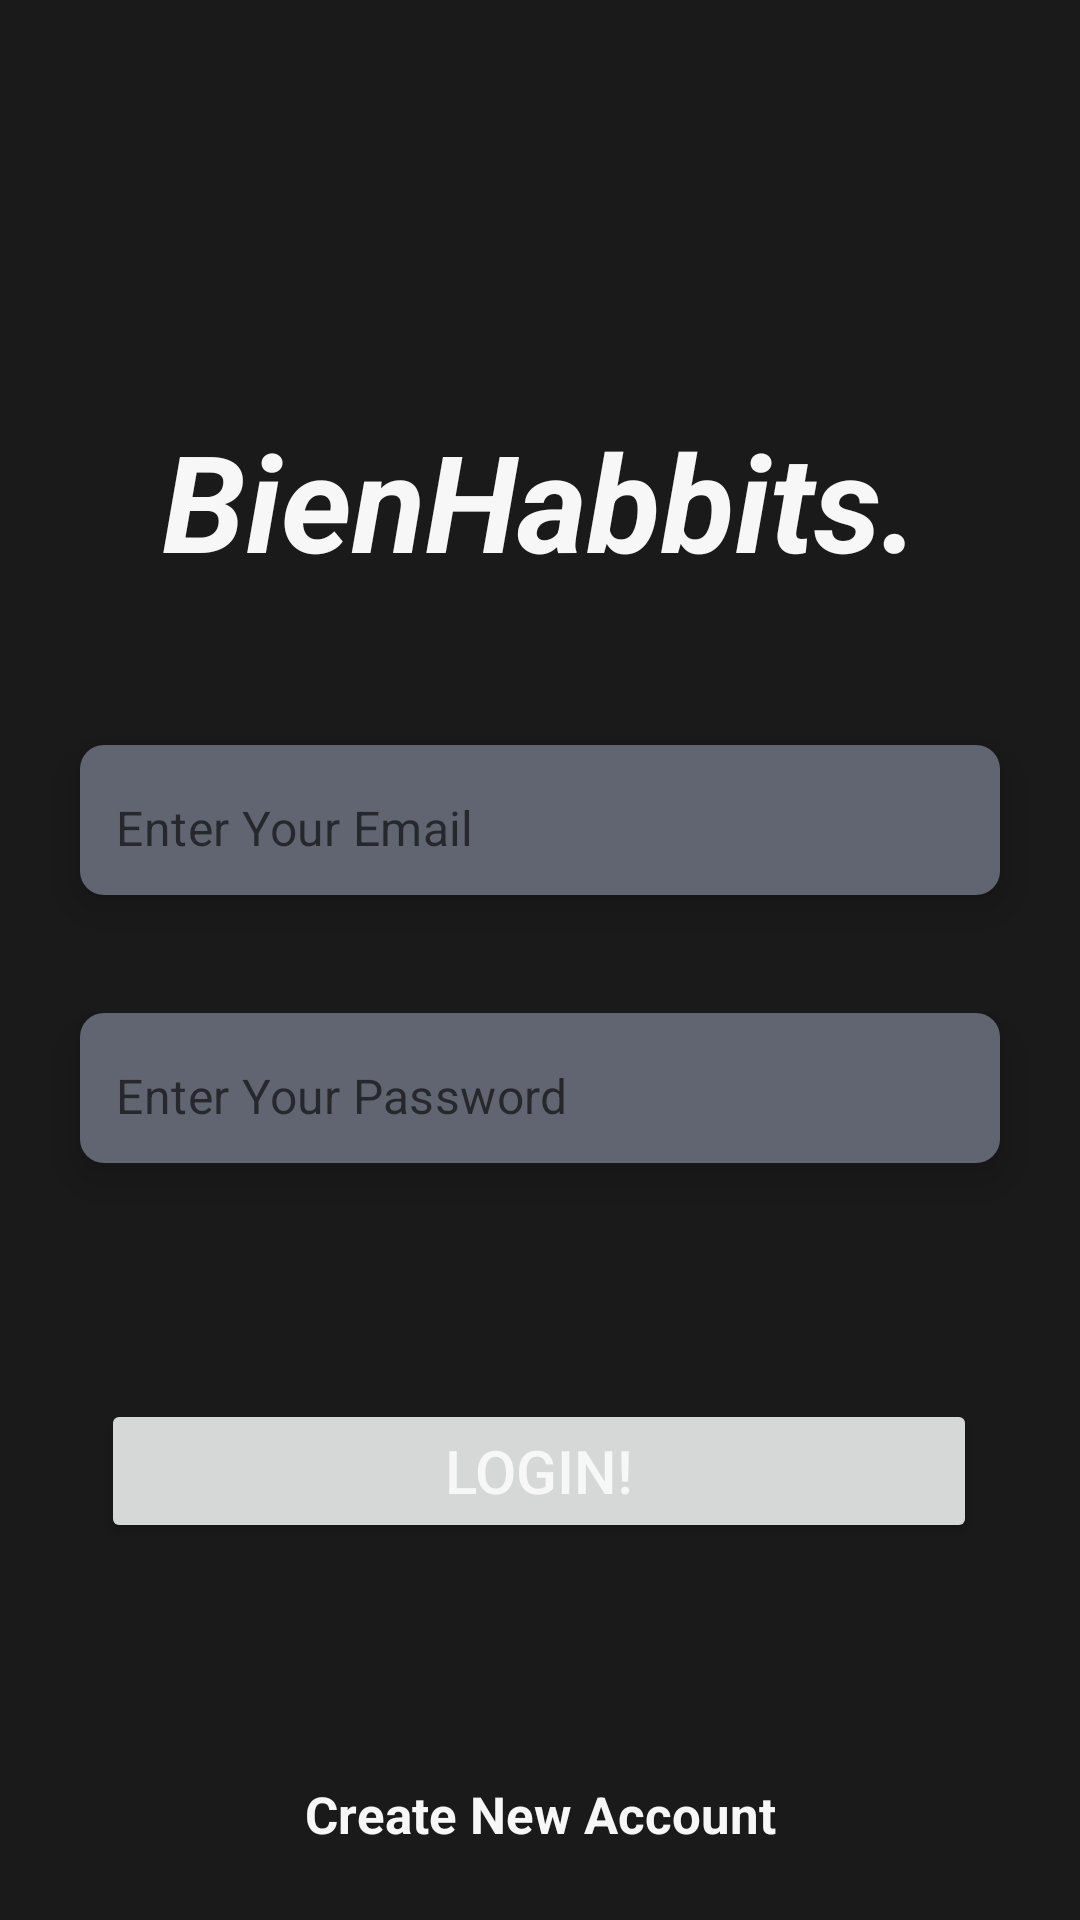

Produce the Android XML layout that renders to this screen, including the resource entries it uses.
<!-- AndroidManifest.xml: application theme Theme.BienHabbits -->
<!-- res/layout/fragment_masuk.xml -->
<?xml version="1.0" encoding="utf-8"?>
<androidx.constraintlayout.widget.ConstraintLayout xmlns:android="http://schemas.android.com/apk/res/android"
    xmlns:tools="http://schemas.android.com/tools"
    android:layout_width="match_parent"
    android:layout_height="match_parent"
    android:background="@color/black"
    xmlns:app="http://schemas.android.com/apk/res-auto"
    tools:context=".fragment.MasukFragment">

    <TextView
        android:id="@+id/logo"
        android:layout_width="wrap_content"
        android:layout_height="wrap_content"
        android:text="BienHabbits."
        android:textSize="45sp"
        app:layout_constraintEnd_toEndOf="parent"
        app:layout_constraintStart_toStartOf="parent"
        app:layout_constraintTop_toTopOf="parent"
        android:layout_marginBottom="-100dp"
        android:textStyle="bold|italic"
        android:textColor="@color/white"
        app:layout_constraintBottom_toTopOf="@id/cardView1"
        />
    <androidx.cardview.widget.CardView
        android:id="@+id/cardView2"
        android:layout_width="0dp"
        android:layout_height="wrap_content"
        android:layout_marginHorizontal="16dp"
        android:layout_marginTop="10dp"
        app:cardCornerRadius="8dp"
        app:cardElevation="8dp"
        app:cardUseCompatPadding="true"
        app:cardBackgroundColor="@color/black"
        app:layout_constraintEnd_toEndOf="parent"
        app:layout_constraintHorizontal_bias="0.5"
        app:layout_constraintStart_toStartOf="parent"
        app:layout_constraintBottom_toTopOf="@id/login"
        app:layout_constraintTop_toBottomOf="@id/cardView1" >
        <com.google.android.material.textfield.TextInputLayout
            android:layout_width="match_parent"
            android:layout_height="50dp"
            android:background="@color/black"
            app:boxStrokeWidth="0dp"
            app:boxStrokeWidthFocused="0dp"
            app:hintEnabled="false">
            <com.google.android.material.textfield.TextInputEditText
                android:id="@+id/pass"
                android:layout_width="match_parent"
                android:layout_height="50dp"
                android:background="@color/abu"
                android:hint="Enter Your Password"
                android:inputType="textPassword"
                android:paddingStart="12dp"
                android:paddingTop="15dp" />
        </com.google.android.material.textfield.TextInputLayout>
    </androidx.cardview.widget.CardView>
    <androidx.cardview.widget.CardView
        android:id="@+id/cardView1"
        android:layout_width="0dp"
        android:layout_height="wrap_content"
        android:layout_marginHorizontal="16dp"
        android:layout_marginTop="40mm"
        app:cardCornerRadius="8dp"
        app:cardElevation="8dp"
        app:cardUseCompatPadding="true"
        app:cardBackgroundColor="@color/black"
        app:layout_constraintEnd_toEndOf="parent"
        app:layout_constraintHorizontal_bias="0.5"
        app:layout_constraintStart_toStartOf="parent"
        app:layout_constraintTop_toTopOf="parent" >
        <com.google.android.material.textfield.TextInputLayout
            android:layout_width="match_parent"
            android:layout_height="50dp"
            android:background="@color/black"
            app:boxStrokeWidth="0dp"
            app:boxStrokeWidthFocused="0dp"
            app:hintEnabled="false">
            <com.google.android.material.textfield.TextInputEditText
                android:id="@+id/emailEt"
                android:layout_width="match_parent"
                android:layout_height="50dp"
                android:background="@color/abu"
                android:hint="Enter Your Email"
                android:inputType="textEmailAddress"
                android:paddingStart="12dp"
                android:paddingTop="15dp" />
        </com.google.android.material.textfield.TextInputLayout>
    </androidx.cardview.widget.CardView>

    <Button
        android:id="@+id/login"
        android:layout_width="50mm"
        android:layout_height="wrap_content"
        android:layout_marginTop="64dp"

        android:text="Login!"
        android:textColor="@color/white"
        android:textSize="20sp"
        app:layout_constraintEnd_toEndOf="parent"
        app:layout_constraintHorizontal_bias="0.493"
        app:layout_constraintStart_toStartOf="parent"
        app:layout_constraintTop_toBottomOf="@id/cardView2" />

    <TextView
        android:id="@+id/buat"
        android:layout_width="wrap_content"
        android:layout_height="wrap_content"
        android:layout_marginBottom="24dp"
        android:text="Create New Account"
        android:textSize="17sp"
        android:textStyle="bold"
        android:textColor="@color/white"
        app:layout_constraintBottom_toBottomOf="parent"
        app:layout_constraintEnd_toEndOf="parent"
        app:layout_goneMarginBottom="20dp"
        app:layout_constraintStart_toStartOf="parent" />

    <ProgressBar
        android:id="@+id/progressBar"
        style="?android:attr/progressBarStyle"
        android:layout_width="wrap_content"
        android:layout_height="wrap_content"
        tools:layout_editor_absoluteX="120dp"
        tools:layout_editor_absoluteY="67dp"
        android:indeterminateTint="@color/white"
        app:layout_constraintTop_toBottomOf="@id/login"
        app:layout_constraintBottom_toTopOf="@id/buat"
        app:layout_constraintEnd_toEndOf="parent"
        app:layout_constraintStart_toStartOf="parent"
        android:visibility="gone"
        />
</androidx.constraintlayout.widget.ConstraintLayout>
<!-- resources referenced by this layout -->
<resources>
  <color name="abu">#616571</color>
  <color name="black">#1A1A1A</color>
  <color name="white">#F7F7F7</color>
  <style name="Theme.BienHabbits" parent="Theme.MaterialComponents.DayNight.NoActionBar">
          
          <item name="android:windowFullscreen">true</item>
          <item name="colorPrimary">@color/abu</item>
          <item name="colorPrimaryVariant">@color/purple_700</item>
          <item name="colorOnPrimary">@color/black</item>
          
          <item name="colorSecondary">@color/teal_200</item>
          <item name="colorSecondaryVariant">@color/teal_700</item>
          <item name="colorOnSecondary">@color/black</item>
          
          <item name="android:statusBarColor">@color/black</item>
          
          <item name="backgroundColor">@color/black</item>
          <item name="colorOnBackground">@color/black</item>
          <item name="android:textColor">@color/white</item>
      </style>
  <color name="purple_700">#FF3700B3</color>
  <color name="teal_200">#FF03DAC5</color>
  <color name="teal_700">#FF018786</color>
</resources>
